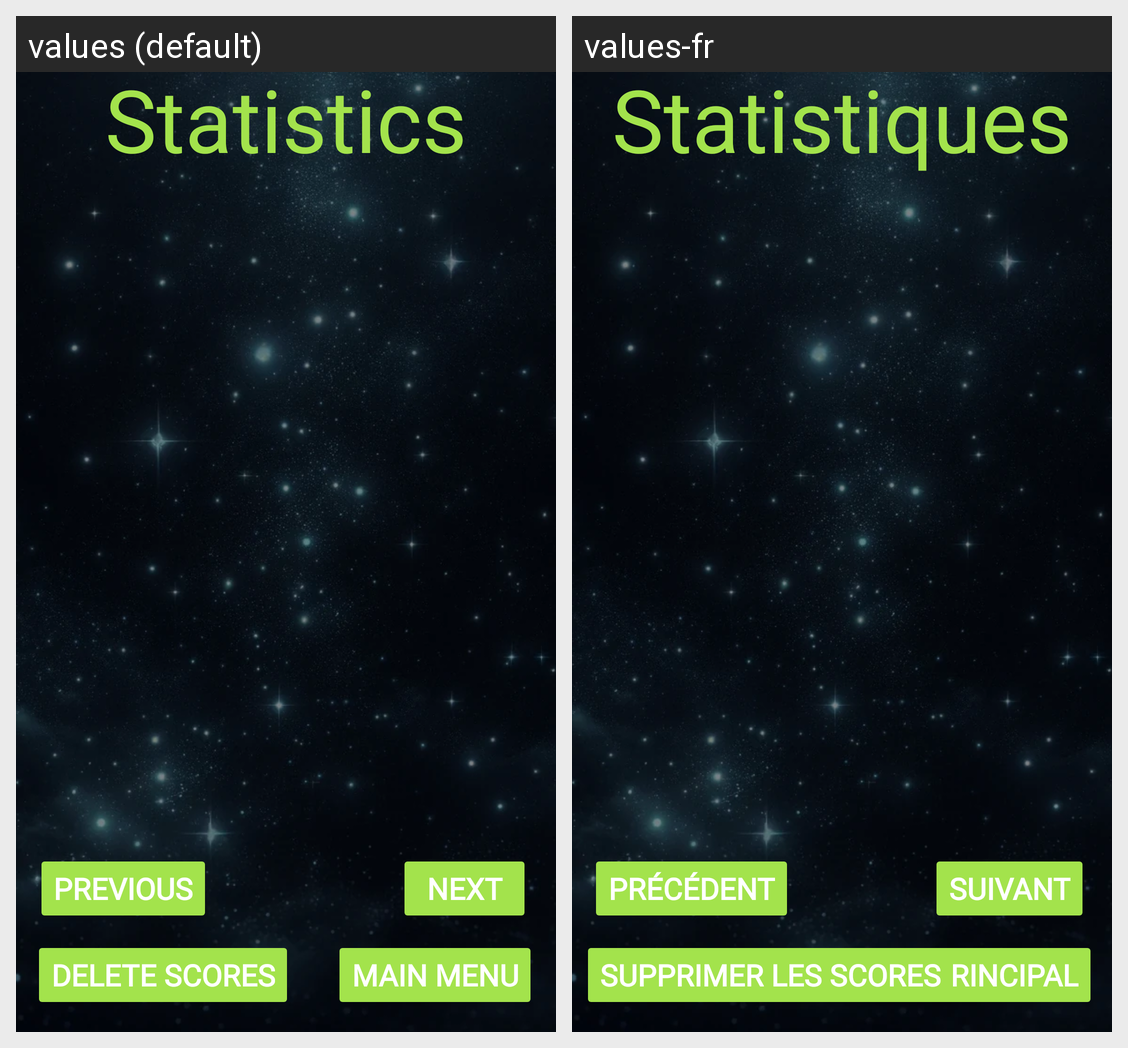

Strings drawn on this Android screen and how each of the app's shown locales translates them:
Android screen res/layout/activity_stat.xml rendered under 2 locales, left to right: values (default), values-fr. Device: Nexus 5 (rendered at 1080×1920; each locale shown at half size, 540×960, under a caption strip naming it); theme Theme.SAES401.
Strings drawn on this screen, with the default value and each locale's value (text and hints the layout hard-codes, and strings that could not be matched under every locale, appear in the picture but are not listed):

stat
  values: Statistics
  values-fr: Statistiques

menu
  values: Main menu
  values-fr: Menu principal

next
  values: Next
  values-fr: Suivant

prev
  values: Previous
  values-fr: Précédent

delete
  values: Delete scores
  values-fr: Supprimer les scores
